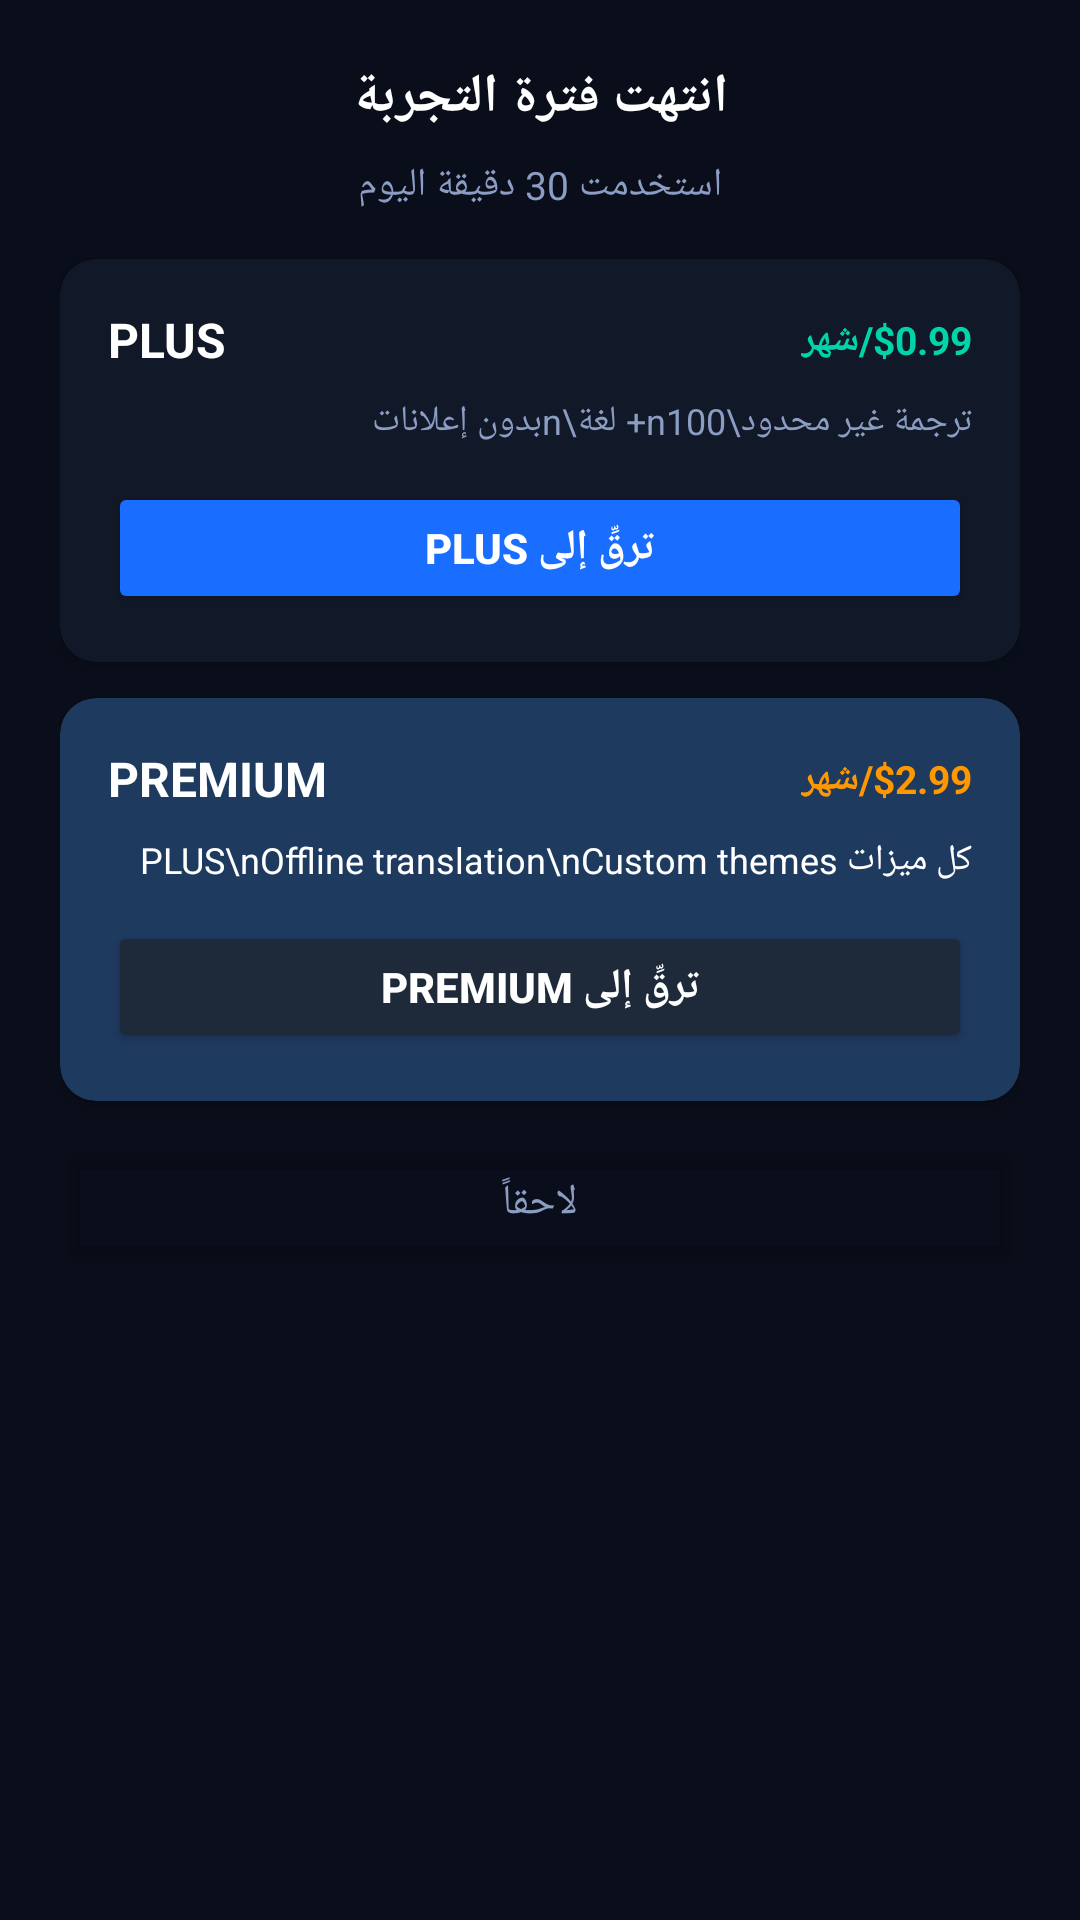

Here is an Android app screen rendered from its layout file. Give the layout XML and the strings, colors and styles it references.
<!-- AndroidManifest.xml: application theme Theme.SubtitleTranslator -->
<!-- res/layout/dialog_upgrade.xml -->
<?xml version="1.0" encoding="utf-8"?>
<LinearLayout xmlns:android="http://schemas.android.com/apk/res/android"
    xmlns:app="http://schemas.android.com/apk/res-auto"
    android:layout_width="match_parent"
    android:layout_height="wrap_content"
    android:orientation="vertical"
    android:padding="20dp">

    
    <TextView
        android:layout_width="match_parent"
        android:layout_height="wrap_content"
        android:text="انتهت فترة التجربة"
        android:textSize="18sp"
        android:textStyle="bold"
        android:textColor="@color/text_primary"
        android:gravity="center"
        android:paddingBottom="8dp" />

    <TextView
        android:id="@+id/tvUpgradeMessage"
        android:layout_width="match_parent"
        android:layout_height="wrap_content"
        android:text="استخدمت 30 دقيقة اليوم"
        android:textSize="13sp"
        android:textColor="@color/text_secondary"
        android:gravity="center"
        android:paddingBottom="16dp"
        android:lineSpacingExtra="4dp" />

    
    <androidx.cardview.widget.CardView
        android:layout_width="match_parent"
        android:layout_height="wrap_content"
        android:layout_marginBottom="12dp"
        app:cardCornerRadius="12dp"
        app:cardElevation="2dp"
        app:cardBackgroundColor="@color/card_background">

        <LinearLayout
            android:layout_width="match_parent"
            android:layout_height="wrap_content"
            android:orientation="vertical"
            android:padding="16dp">

            <LinearLayout
                android:layout_width="match_parent"
                android:layout_height="wrap_content"
                android:orientation="horizontal"
                android:gravity="center_vertical"
                android:paddingBottom="8dp">

                <TextView
                    android:layout_width="0dp"
                    android:layout_height="wrap_content"
                    android:layout_weight="1"
                    android:text="PLUS"
                    android:textSize="16sp"
                    android:textStyle="bold"
                    android:textColor="@color/text_primary" />

                <TextView
                    android:layout_width="wrap_content"
                    android:layout_height="wrap_content"
                    android:text="$0.99/شهر"
                    android:textSize="13sp"
                    android:textStyle="bold"
                    android:textColor="@color/accent_green" />
            </LinearLayout>

            <TextView
                android:layout_width="match_parent"
                android:layout_height="wrap_content"
                android:text="ترجمة غير محدود\n100+ لغة\nبدون إعلانات"
                android:textSize="12sp"
                android:textColor="@color/text_secondary"
                android:lineSpacingExtra="4dp"
                android:paddingBottom="12dp" />

            <Button
                android:id="@+id/btnUpgradePlus"
                android:layout_width="match_parent"
                android:layout_height="44dp"
                android:text="ترقِّ إلى PLUS"
                android:textSize="14sp"
                android:textStyle="bold"
                android:backgroundTint="@color/button_primary"
                android:textColor="@android:color/white" />
        </LinearLayout>
    </androidx.cardview.widget.CardView>

    
    <androidx.cardview.widget.CardView
        android:layout_width="match_parent"
        android:layout_height="wrap_content"
        android:layout_marginBottom="12dp"
        app:cardCornerRadius="12dp"
        app:cardElevation="2dp"
        app:cardBackgroundColor="@color/card_premium_bg">

        <LinearLayout
            android:layout_width="match_parent"
            android:layout_height="wrap_content"
            android:orientation="vertical"
            android:padding="16dp">

            <LinearLayout
                android:layout_width="match_parent"
                android:layout_height="wrap_content"
                android:orientation="horizontal"
                android:gravity="center_vertical"
                android:paddingBottom="8dp">

                <TextView
                    android:layout_width="0dp"
                    android:layout_height="wrap_content"
                    android:layout_weight="1"
                    android:text="PREMIUM"
                    android:textSize="16sp"
                    android:textStyle="bold"
                    android:textColor="@android:color/white" />

                <TextView
                    android:layout_width="wrap_content"
                    android:layout_height="wrap_content"
                    android:text="$2.99/شهر"
                    android:textSize="13sp"
                    android:textStyle="bold"
                    android:textColor="@color/accent_orange" />
            </LinearLayout>

            <TextView
                android:layout_width="match_parent"
                android:layout_height="wrap_content"
                android:text="كل ميزات PLUS\nOffline translation\nCustom themes"
                android:textSize="12sp"
                android:textColor="@android:color/white"
                android:lineSpacingExtra="4dp"
                android:paddingBottom="12dp" />

            <Button
                android:id="@+id/btnUpgradePremium"
                android:layout_width="match_parent"
                android:layout_height="44dp"
                android:text="ترقِّ إلى PREMIUM"
                android:textSize="14sp"
                android:textStyle="bold"
                android:backgroundTint="@color/button_secondary"
                android:textColor="@color/text_primary" />
        </LinearLayout>
    </androidx.cardview.widget.CardView>

    
    <Button
        android:id="@+id/btnRemindLater"
        android:layout_width="match_parent"
        android:layout_height="44dp"
        android:text="لاحقاً"
        android:textSize="14sp"
        android:backgroundTint="@android:color/transparent"
        android:textColor="@color/text_secondary" />

</LinearLayout>
<!-- resources referenced by this layout -->
<resources>
  <color name="accent_green">#00D4AA</color>
  <color name="accent_orange">#FF9800</color>
  <color name="button_primary">#1A6EFF</color>
  <color name="button_secondary">#1E2A3A</color>
  <color name="card_background">#111827</color>
  <color name="card_premium_bg">#1E3A5F</color>
  <color name="text_primary">#FFFFFF</color>
  <color name="text_secondary">#8B9DC3</color>
  <style name="Theme.SubtitleTranslator" parent="Theme.MaterialComponents.DayNight.NoActionBar">
          <item name="colorPrimary">#1A6EFF</item>
          <item name="colorPrimaryDark">#0A0E1A</item>
          <item name="colorAccent">#00D4AA</item>
          <item name="android:windowBackground">@color/app_background</item>
          <item name="android:textColorPrimary">@color/text_primary</item>
          <item name="android:textColorSecondary">@color/text_secondary</item>
      </style>
  <color name="app_background">#0A0E1A</color>
</resources>
